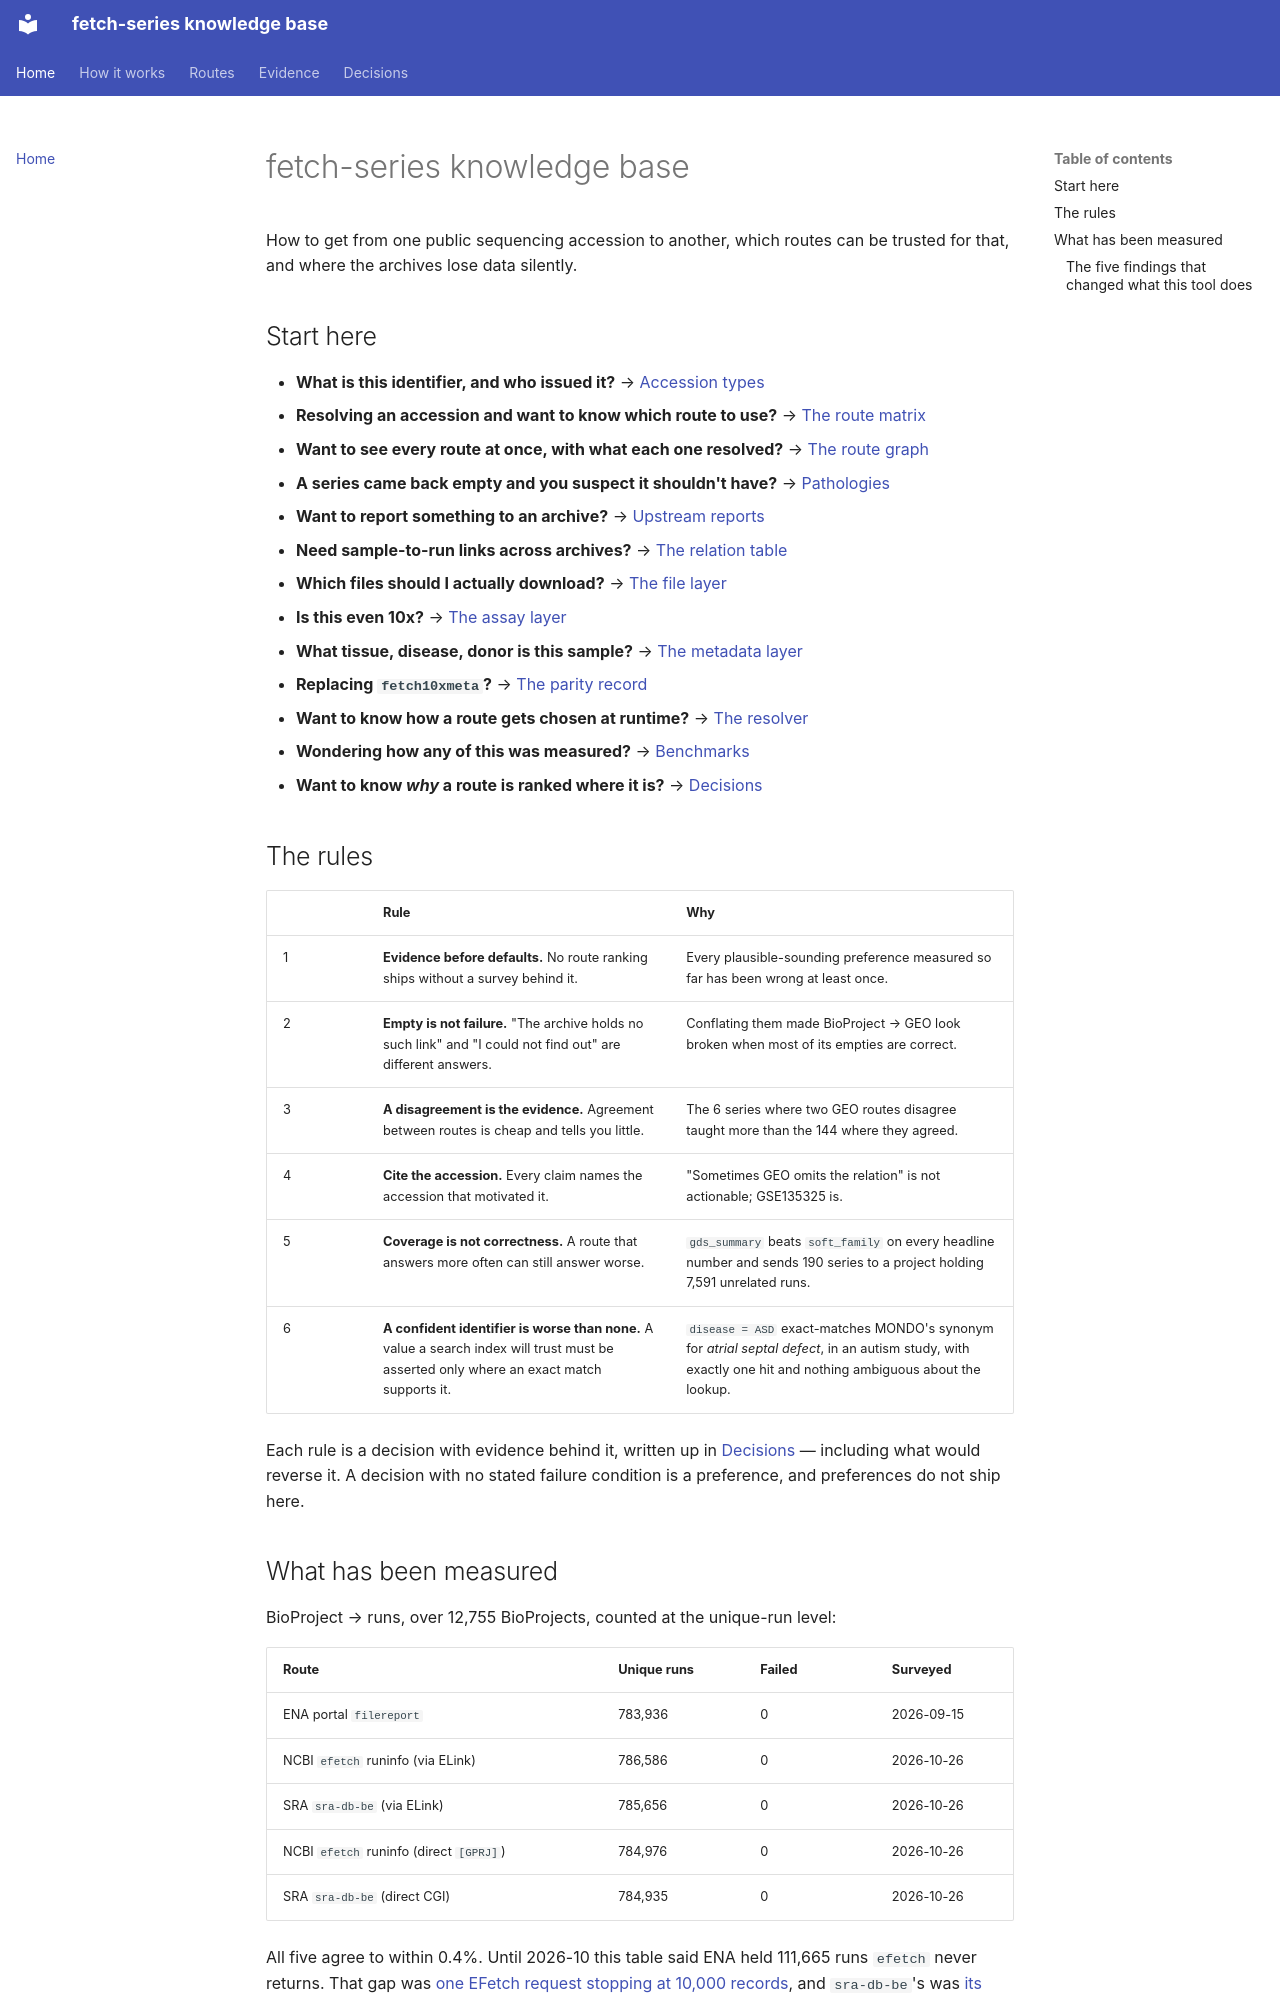

repository: cellgeni/fetch-series · page: index.html · generator: mkdocs

---
title: fetch-series knowledge base
---

# fetch-series knowledge base

How to get from one public sequencing accession to another, which routes can be
trusted for that, and where the archives lose data silently.

## Start here

- **What is this identifier, and who issued it?** → [Accession types](graph/accession-types.md)
- **Resolving an accession and want to know which route to use?** → [The route matrix](routes/index.md)
- **Want to see every route at once, with what each one resolved?** → [The route graph](routes/graph.md)
- **A series came back empty and you suspect it shouldn't have?** → [Pathologies](pathologies/index.md)
- **Want to report something to an archive?** → [Upstream reports](upstream/index.md)
- **Need sample-to-run links across archives?** → [The relation table](relations.md)
- **Which files should I actually download?** → [The file layer](files.md)
- **Is this even 10x?** → [The assay layer](assays.md)
- **What tissue, disease, donor is this sample?** → [The metadata layer](metadata.md)
- **Replacing `fetch10xmeta`?** → [The parity record](fetch10xmeta-parity.md)
- **Want to know how a route gets chosen at runtime?** → [The resolver](resolver.md)
- **Wondering how any of this was measured?** → [Benchmarks](benchmarks/index.md)
- **Want to know *why* a route is ranked where it is?** → [Decisions](decisions/index.md)

## The rules

| | Rule | Why |
|---|---|---|
| 1 | **Evidence before defaults.** No route ranking ships without a survey behind it. | Every plausible-sounding preference measured so far has been wrong at least once. |
| 2 | **Empty is not failure.** "The archive holds no such link" and "I could not find out" are different answers. | Conflating them made BioProject → GEO look broken when most of its empties are correct. |
| 3 | **A disagreement is the evidence.** Agreement between routes is cheap and tells you little. | The 6 series where two GEO routes disagree taught more than the 144 where they agreed. |
| 4 | **Cite the accession.** Every claim names the accession that motivated it. | "Sometimes GEO omits the relation" is not actionable; GSE135325 is. |
| 5 | **Coverage is not correctness.** A route that answers more often can still answer worse. | `gds_summary` beats `soft_family` on every headline number and sends 190 series to a project holding 7,591 unrelated runs. |
| 6 | **A confident identifier is worse than none.** A value a search index will trust must be asserted only where an exact match supports it. | `disease = ASD` exact-matches MONDO's synonym for *atrial septal defect*, in an autism study, with exactly one hit and nothing ambiguous about the lookup. |

Each rule is a decision with evidence behind it, written up in
[Decisions](decisions/index.md) — including what would reverse it. A decision
with no stated failure condition is a preference, and preferences do not ship
here.
